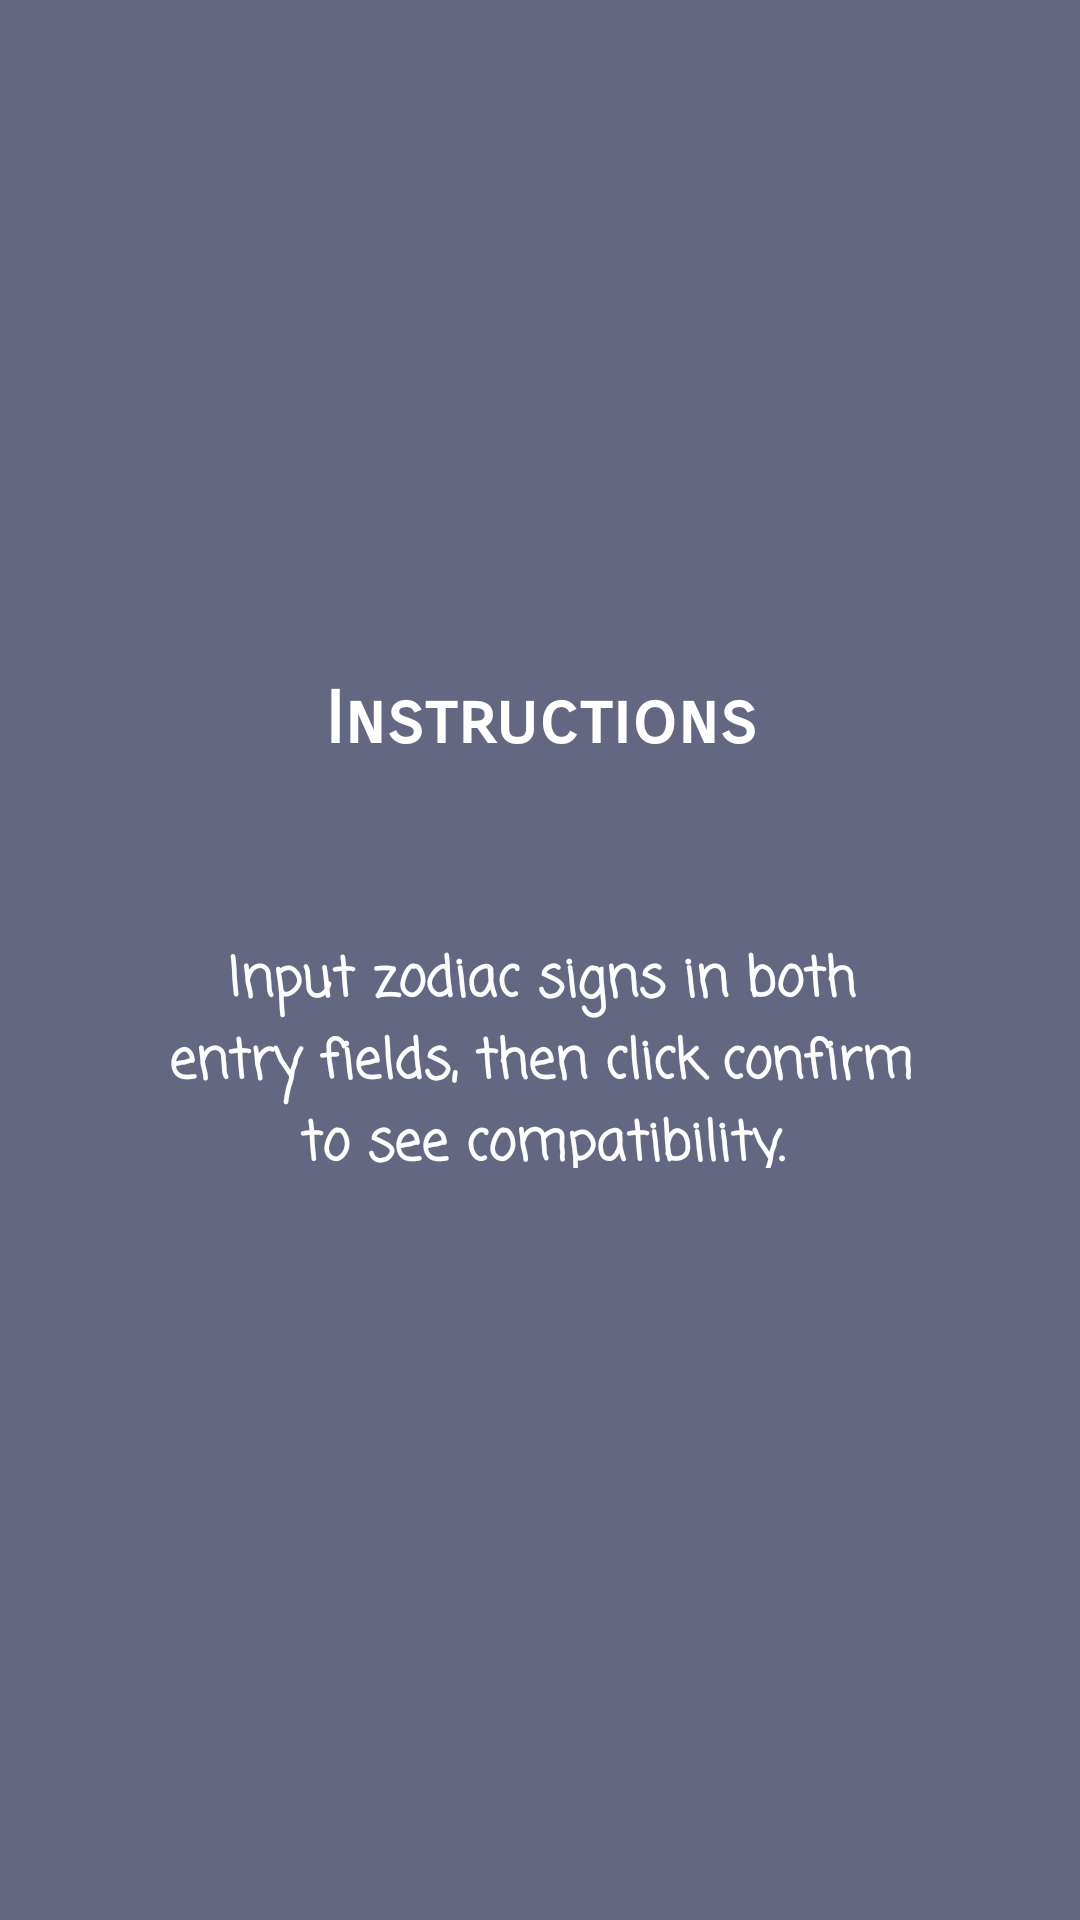

Layout XML and referenced resources for this Android screen:
<!-- AndroidManifest.xml: application theme Theme.NANCalculator -->
<!-- res/layout/activity_instructions_tab.xml -->
<?xml version="1.0" encoding="utf-8"?>
<androidx.constraintlayout.widget.ConstraintLayout xmlns:android="http://schemas.android.com/apk/res/android"
    xmlns:app="http://schemas.android.com/apk/res-auto"
    xmlns:tools="http://schemas.android.com/tools"
    android:id="@+id/main"
    android:layout_width="match_parent"
    android:layout_height="match_parent"
    android:background="#646781"
    app:layout_constraintCircleRadius="20dp"
    tools:context=".instructionsTab">

    <TextView
        android:id="@+id/textView"
        android:layout_width="wrap_content"
        android:layout_height="wrap_content"
        android:fontFamily="sans-serif-smallcaps"
        android:text="Instructions"
        android:textColor="#FFFFFF"
        android:textColorLink="#7B6799"
        android:textSize="24sp"
        android:textStyle="bold"
        app:layout_constraintBottom_toBottomOf="parent"
        app:layout_constraintEnd_toEndOf="parent"
        app:layout_constraintHorizontal_bias="0.501"
        app:layout_constraintStart_toStartOf="parent"
        app:layout_constraintTop_toTopOf="parent"
        app:layout_constraintVertical_bias="0.369" />

    <TextView
        android:id="@+id/textView2"
        android:layout_width="253dp"
        android:layout_height="76dp"
        android:fontFamily="casual"
        android:text="Input zodiac signs in both entry fields, then click confirm to see compatibility."
        android:textAlignment="center"
        android:textColor="#FDFDFD"
        android:textSize="18sp"
        android:textStyle="bold"
        app:layout_constraintBottom_toBottomOf="parent"
        app:layout_constraintEnd_toEndOf="parent"
        app:layout_constraintHorizontal_bias="0.504"
        app:layout_constraintStart_toStartOf="parent"
        app:layout_constraintTop_toBottomOf="@+id/textView"
        app:layout_constraintVertical_bias="0.19" />
</androidx.constraintlayout.widget.ConstraintLayout>
<!-- resources referenced by this layout -->
<resources>
  <style name="Theme.NANCalculator" parent="Base.Theme.NANCalculator" />
  <style name="Base.Theme.NANCalculator" parent="Theme.Material3.DayNight.NoActionBar">
          
          
      </style>
</resources>
